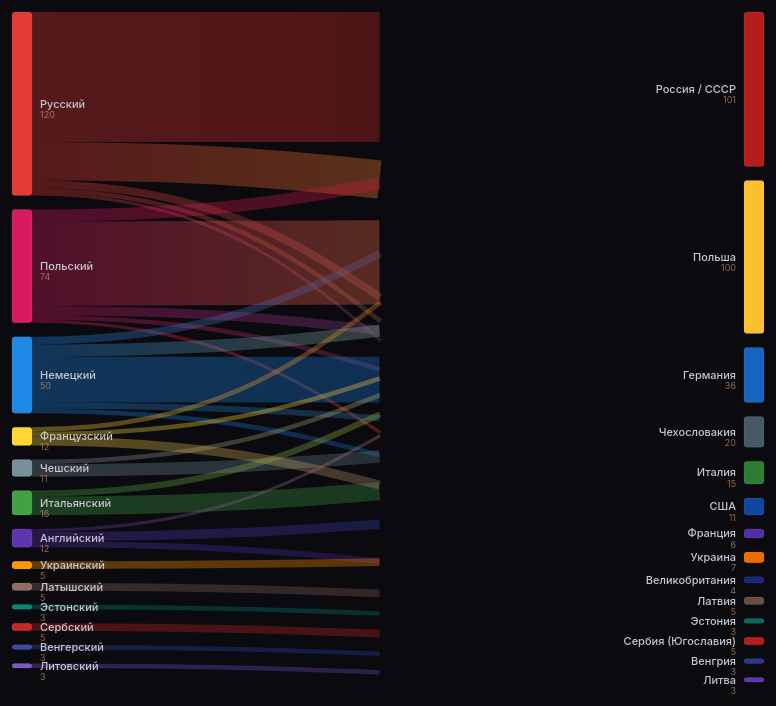
D3 v7 page, settled after 480 driven frames (8 s of simulated time); the page loaded 1 data file(s).


// ═══════════════════════════════════╦══
//  DATA + STATE                     ║
// ═══════════════════════════════════╩══
let rawData = null;
let currentView = 'langToCountry';
let maxYear = 1975;
let activeLangFilter = null;

d3.json('gessen_sankey_data.json').then(d => {
  rawData = d;
  renderView(currentView);
});

// ═══════════════════════════════════╦══
//  VIEW SWITCHING                   ║
// ═══════════════════════════════════╩══
document.querySelectorAll('#viewTabs button').forEach(btn => {
  btn.addEventListener('click', () => {
    document.querySelectorAll('#viewTabs button').forEach(b=>b.classList.remove('active'));
    btn.classList.add('active');
    currentView = btn.dataset.view;
    renderView(currentView);
  });
});

// ═══════════════════════════════════╦══
//  YEAR SLIDER                      ║
// ═══════════════════════════════════╩══
const yearSlider = document.getElementById('yearSlider');
const yearDisplay = document.getElementById('yearDisplay');
yearSlider.addEventListener('input', () => {
  maxYear = +yearSlider.value;
  yearDisplay.textContent = maxYear;
  renderLinks(currentView);
});

// ═══════════════════════════════════╦══
//  RENDER SANKEY                    ║
// ═══════════════════════════════════╩══
function renderView(viewKey) {
  const view = rawData.views[viewKey];
  if(!view) return;

  // Update panel
  document.getElementById('panelTitle').textContent = view.label;
  document.getElementById('panelDesc').textContent = view.description;

  // Legend
  const groups = {};
  view.nodes.forEach(n=>{ if(!groups[n.group]) groups[n.group]=[]; groups[n.group].push(n); });
  const legendWrap = document.getElementById('legendWrap');
  legendWrap.innerHTML = '';
  const groupNames = {language:'Языки',country:'Страны',source:'Источники',theme:'Темы',era:'Эпохи',legacy:'Наследие'};
  Object.keys(groups).forEach(gk=>{
    const sample = groups[gk][0];
    const div = document.createElement('div'); div.className='legend-group';
    div.innerHTML = `<div class="legend-swatch" style="background:${sample.color}"></div><span>${groupNames[gk]||gk}</span>`;
    legendWrap.appendChild(div);
  });

  // Stats
  const totalLinks = view.links.length;
  const totalFlow = view.links.reduce((s,l)=>s+l.value,0);
  const maxNode = view.nodes.reduce((m,n)=>{ const out = view.links.filter(l=>l.source===n.id).reduce((s,l)=>s+l.value,0); const inn = view.links.filter(l=>l.target===n.id).reduce((s,l)=>s+l.value,0); return Math.max(m,Math.max(out,inn)); },0);
  document.getElementById('statsRow').innerHTML = `
    <div class="stat"><span class="stat-value">${view.nodes.length}</span><span class="stat-label">Узлов</span></div>
    <div class="stat"><span class="stat-value">${totalLinks}</span><span class="stat-label">Связей</span></div>
    <div class="stat"><span class="stat-value">${Math.round(totalFlow)}</span><span class="stat-label">Общий поток</span></div>
    <div class="stat"><span class="stat-value">${maxNode}</span><span class="stat-label">Пик узла</span></div>
  `;

  drawSankey(view);
}

let sankeyNodeSelection = null;

function drawSankey(view) {
  const svg = d3.select('#sankeySvg');
  svg.selectAll('*').remove();

  const container = document.getElementById('chart-wrap');
  const W = container.offsetWidth;
  const H = Math.min(window.innerHeight * 0.6, 720);
  const margin = {top:30,right:120,bottom:20,left:120};
  const w = Math.max(600,W) - margin.left - margin.right;
  const h = H - margin.top - margin.bottom;

  svg.attr('viewBox',`0 0 ${W} ${H}`);

  // Filter links by year
  const year = +yearSlider.value;
  const visibleLinks = view.links.filter(l => l.startYear <= year);
  if(visibleLinks.length === 0) { visibleLinks.push(...view.links.filter(l=>l.startYear===view.links[0].startYear)); }

  // Build node indices for sankey
  const nodeIndex = new Map(view.nodes.map((n,i)=>[n.id,i]));
  const sankeyLinks = visibleLinks.map(l => ({
    source: nodeIndex.get(l.source),
    target: nodeIndex.get(l.target),
    value: l.value,
    color: view.nodes[l.source]?.color || '#999',
    meta: l
  }));

  const sankey = d3.sankey()
    .nodeId(d=>d.index)
    .nodeWidth(20)
    .nodePadding(14)
    .extent([[margin.left,margin.top],[margin.left+w,margin.top+h]]);

  const graph = sankey({
    nodes: view.nodes.map((n,i)=>({index:i,...n})).filter((n,i)=>
      sankeyLinks.some(l=>l.source===i||l.target===i)
    ),
    links: sankeyLinks
  });

  if(!graph.nodes.length){ return; }

  // ── Links ──
  const linkGradients = svg.append('defs').selectAll('linearGradient')
    .data(graph.links)
    .join('linearGradient')
    .attr('id', (d,i)=>`grad-${i}`)
    .attr('gradientUnits','userSpaceOnUse')
    .attr('x1', d=>d.source.x1)
    .attr('x2', d=>d.target.x0);

  linkGradients.append('stop').attr('offset','0%').attr('stop-color', d=>d.source.color);
  linkGradients.append('stop').attr('offset','100%').attr('stop-color', d=>d.target.color);

  const linkSel = svg.append('g')
    .selectAll('path')
    .data(graph.links)
    .join('path')
    .attr('class','sankey-link')
    .attr('d', d3.sankeyLinkHorizontal())
    .attr('fill','none')
    .attr('stroke', (d,i)=>`url(#grad-${i})`)
    .attr('stroke-opacity', .35)
    .attr('stroke-width', d=>Math.max(1,d.width))
    .style('cursor','pointer')
    .on('mouseover', function(event,d){
      d3.selectAll('.sankey-link').attr('stroke-opacity',.08);
      d3.select(this).attr('stroke-opacity',.85);
      showTooltip(event, `${d.source.name} → ${d.target.name}`, d.value + ' публикаций', d.meta.label);
    })
    .on('mouseout', ()=>{
      d3.selectAll('.sankey-link').attr('stroke-opacity', activeLangFilter ? .08 : .35);
      hideTooltip();
    });

  // Animate links in
  linkSel.attr('stroke-dasharray', function(){ const len=this.getTotalLength(); return len+' '+len; })
    .attr('stroke-dashoffset', function(){ return this.getTotalLength(); })
    .transition().duration(1000).ease(d3.easeCubicOut)
    .attr('stroke-dashoffset',0);

  // ── Nodes ──
  const nodeG = svg.append('g')
    .selectAll('g')
    .data(graph.nodes)
    .join('g');

  // Node rects
  nodeG.append('rect')
    .attr('x', d=>d.x0)
    .attr('y', d=>d.y0)
    .attr('width', d=>d.x1-d.x0)
    .attr('height', d=>Math.max(2,d.y1-d.y0))
    .attr('fill', d=>d.color)
    .attr('rx', 3)
    .attr('stroke','rgba(255,255,255,.15)')
    .attr('stroke-width',.5)
    .style('cursor','pointer')
    .on('mouseover', (event,d)=>{
      d3.selectAll('.sankey-link').attr('stroke-opacity', l=>l.source===d||l.target===d?.7:.08);
      showTooltip(event, d.name, `Поток: ${Math.round(d.value||0)}`, 'Нажмите чтобы фильтровать связи');
    })
    .on('mouseout', ()=>{
      d3.selectAll('.sankey-link').attr('stroke-opacity', activeLangFilter ? .08 : .35);
      hideTooltip();
    })
    .on('click', (event,d)=>{
      if(activeLangFilter===d.name){ activeLangFilter=null; }
      else { activeLangFilter=d.name; }
      d3.selectAll('.sankey-link')
        .transition().duration(300)
        .attr('stroke-opacity', l=>{
          if(!activeLangFilter) return .35;
          return (l.source.name===activeLangFilter||l.target.name===activeLangFilter)?.7:.08;
        });
    });

  // Node labels
  nodeG.append('text')
    .attr('x', d=>d.x0 < w/2 ? d.x1+8 : d.x0-8)
    .attr('y', d=>(d.y0+d.y1)/2)
    .attr('dy','0.35em')
    .attr('text-anchor', d=>d.x0 < w/2 ? 'start' : 'end')
    .text(d=>d.name)
    .attr('fill','#c8c8d0')
    .attr('font-size','11px')
    .attr('font-weight',500);

  // Node values
  nodeG.append('text')
    .attr('x', d=>d.x0 < w/2 ? d.x1+8 : d.x0-8)
    .attr('y', d=>(d.y0+d.y1)/2+14)
    .attr('text-anchor', d=>d.x0 < w/2 ? 'start' : 'end')
    .text(d=>Math.round(d.value||0))
    .attr('fill','rgba(212,148,106,.7)')
    .attr('font-size','9px');

  // ── Year tick marks on edges ──
  const yrStart = 1908, yrEnd = 1975;
  graph.links.forEach(link => {
    const meta = link.meta;
    if(!meta) return;
    const pct = (meta.startYear - yrStart) / (yrEnd - yrStart);
    const midX = link.source.x1 + (link.target.x0 - link.source.x1) * pct;
    // approximate mid-y:
    const midY = (link.y0 + link.y1) / 2;
    svg.append('circle')
      .attr('cx', midX).attr('cy', midY).attr('r', 0)
      .attr('fill', link.source.color).attr('opacity',0)
      .transition().delay(800).duration(400)
      .attr('r',2.5).attr('opacity',.9)
      .transition().duration(600).attr('r',0).attr('opacity',0).remove();
  });
}

// ═══════════════════════════════════╦══
//  TOOLTIP                          ║
// ═══════════════════════════════════╩══
const tooltip = document.getElementById('tooltip');
function showTooltip(event, title, value, desc){
  tooltip.innerHTML = `<div class="tt-title">${title}</div><div class="tt-value">${value}</div><div class="tt-desc">${desc}</div>`;
  tooltip.classList.add('show');
  positionTooltip(event);
}
function positionTooltip(event){
  const wrap = document.getElementById('chart-wrap').getBoundingClientRect();
  let x = event.clientX - wrap.left + 16;
  let y = event.clientY - wrap.top + 16;
  if(x+250 > wrap.width) x = event.clientX - wrap.left - 270;
  tooltip.style.left = x+'px'; tooltip.style.top = y+'px';
}
function hideTooltip(){ tooltip.classList.remove('show'); }

// Click outside to clear filter
document.getElementById('chart-wrap').addEventListener('click', (e)=>{
  if(e.target.tagName!=='rect'){ activeLangFilter=null; d3.selectAll('.sankey-link').transition().duration(300).attr('stroke-opacity',.35); }
});

// Resize
window.addEventListener('resize', ()=>{ if(rawData) renderView(currentView); });


### data: gessen_sankey_data.json
{
 "meta": {
  "author": "Azamat Safarov",
  "title": "Сергей Гессен: Санкей-диаграмма культурн…",
  "description": "Поток публикаций работ Сергея Гессена ме…"
 },
 "views": {
  "langToCountry": {
   "label": "Язык → Страна",
   "description": "На каких языках издавались работы и в ка…",
   "nodes": [
    "{... 4 keys}",
    "{... 4 keys}",
    "{... 4 keys}",
    "{... 4 keys}",
    "{... 4 keys}",
    "{... 4 keys}",
    "{... 4 keys}",
    "{... 4 keys}",
    "... 19 more items"
   ],
   "links": [
    "{... 5 keys}",
    "{... 5 keys}",
    "{... 5 keys}",
    "{... 5 keys}",
    "{... 5 keys}",
    "{... 5 keys}",
    "{... 5 keys}",
    "{... 5 keys}",
    "... 23 more items"
   ]
  },
  "countryToLang": {
   "label": "Страна → Язык",
   "description": "Какие языки использовались для публикаци…",
   "nodes": [
    "{... 4 keys}",
    "{... 4 keys}",
    "{... 4 keys}",
    "{... 4 keys}",
    "{... 4 keys}",
    "{... 4 keys}",
    "{... 4 keys}",
    "{... 4 keys}",
    "... 19 more items"
   ],
   "links": [
    "{... 5 keys}",
    "{... 5 keys}",
    "{... 5 keys}",
    "{... 5 keys}",
    "{... 5 keys}",
    "{... 5 keys}",
    "{... 5 keys}",
    "{... 5 keys}",
    "... 25 more items"
   ]
  },
  "ideaEvolution": {
   "label": "Генеалогия идей",
   "description": "Развитие идей Гессена: источники → темы …",
   "nodes": [
    "{... 4 keys}",
    "{... 4 keys}",
    "{... 4 keys}",
    "{... 4 keys}",
    "{... 4 keys}",
    "{... 4 keys}",
    "{... 4 keys}",
    "{... 4 keys}",
    "... 13 more items"
   ],
   "links": [
    "{... 5 keys}",
    "{... 5 keys}",
    "{... 5 keys}",
    "{... 5 keys}",
    "{... 5 keys}",
    "{... 5 keys}",
    "{... 5 keys}",
    "{... 5 keys}",
    "... 16 more items"
   ]
  }
 }
}